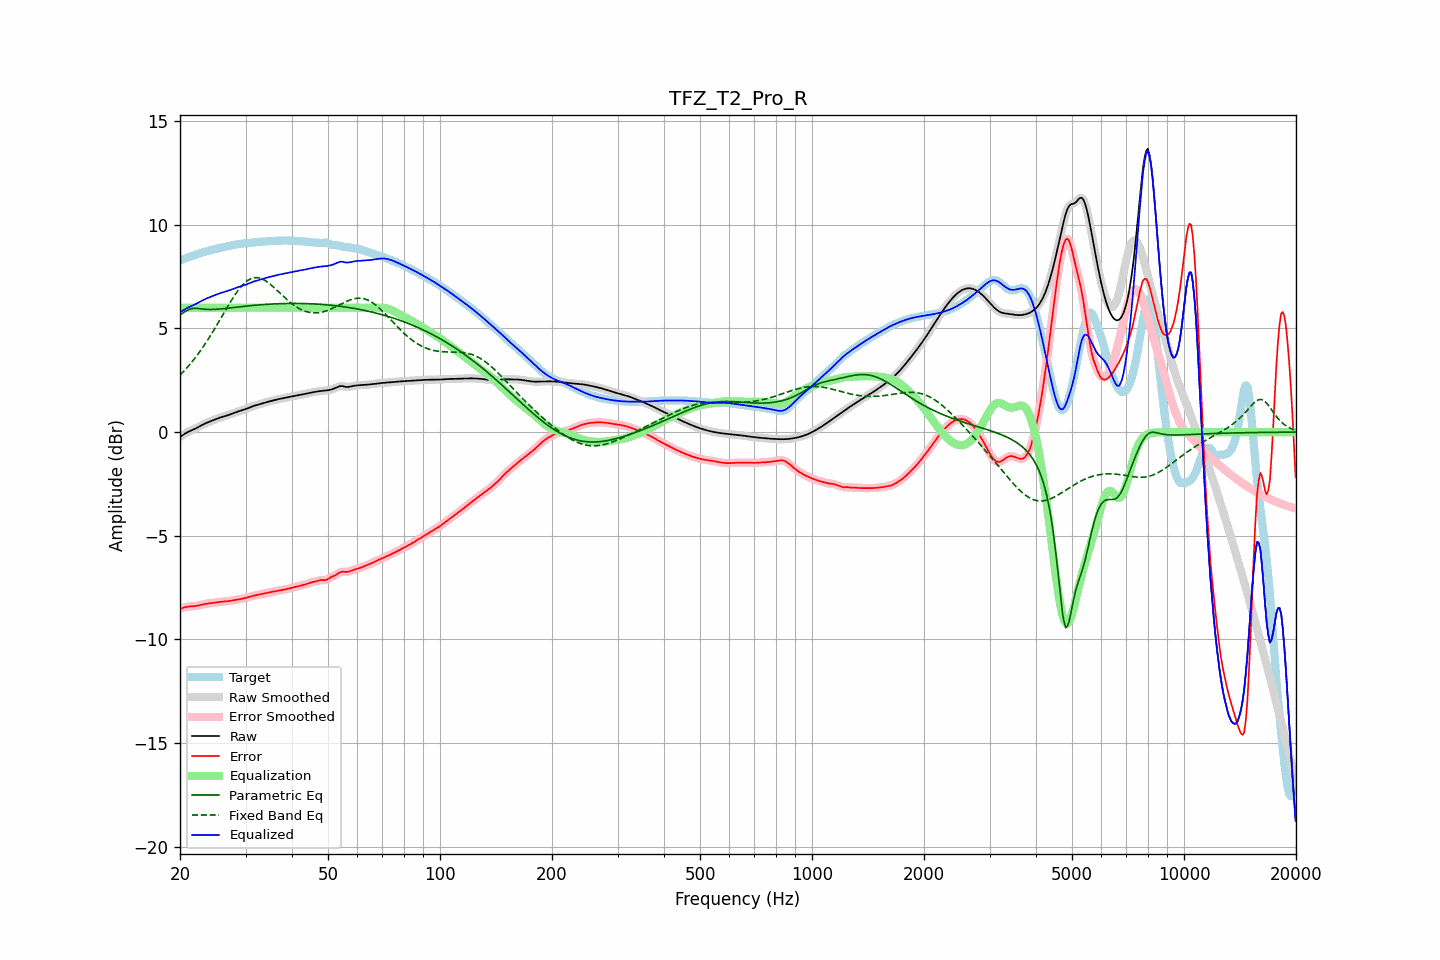

Values plotted in this chart, from the file beside it:
frequency, raw, error, smoothed, error_smoothed, equalization, parametric_eq, fixed_band_eq, equalized_raw, equalized_smoothed, target
20.00, -0.24, -8.53, -0.24, -8.53, 6.00, 5.66, 2.75, 5.76, 5.76, 8.29
20.20, -0.18, -8.50, -0.18, -8.50, 6.00, 5.71, 2.83, 5.82, 5.82, 8.32
20.40, -0.13, -8.47, -0.13, -8.47, 6.00, 5.76, 2.91, 5.87, 5.87, 8.34
20.61, -0.08, -8.45, -0.08, -8.45, 6.00, 5.81, 2.99, 5.92, 5.92, 8.37
20.81, -0.03, -8.43, -0.03, -8.43, 6.00, 5.85, 3.08, 5.97, 5.97, 8.40
21.02, 0.01, -8.42, 0.01, -8.42, 6.00, 5.89, 3.16, 6.01, 6.01, 8.43
21.23, 0.05, -8.41, 0.05, -8.41, 6.00, 5.93, 3.25, 6.05, 6.05, 8.46
21.44, 0.08, -8.40, 0.08, -8.40, 6.00, 5.95, 3.35, 6.08, 6.08, 8.48
21.66, 0.12, -8.40, 0.12, -8.40, 6.00, 5.97, 3.44, 6.12, 6.12, 8.51
21.87, 0.15, -8.39, 0.15, -8.39, 6.00, 5.97, 3.54, 6.15, 6.15, 8.54
22.09, 0.19, -8.38, 0.19, -8.38, 6.00, 5.97, 3.64, 6.19, 6.19, 8.57
22.31, 0.23, -8.37, 0.23, -8.37, 6.00, 5.96, 3.74, 6.23, 6.23, 8.60
22.54, 0.27, -8.35, 0.27, -8.35, 6.00, 5.96, 3.85, 6.27, 6.27, 8.62
22.76, 0.31, -8.33, 0.31, -8.33, 6.00, 5.95, 3.96, 6.31, 6.31, 8.64
22.99, 0.35, -8.31, 0.35, -8.32, 6.00, 5.94, 4.07, 6.35, 6.35, 8.67
23.22, 0.39, -8.30, 0.39, -8.30, 6.00, 5.93, 4.18, 6.39, 6.39, 8.69
23.45, 0.43, -8.28, 0.43, -8.28, 6.00, 5.92, 4.30, 6.43, 6.43, 8.71
23.69, 0.46, -8.27, 0.46, -8.27, 6.00, 5.92, 4.42, 6.46, 6.46, 8.73
23.92, 0.49, -8.26, 0.49, -8.26, 6.00, 5.91, 4.54, 6.49, 6.49, 8.75
24.16, 0.53, -8.25, 0.53, -8.25, 6.00, 5.91, 4.66, 6.53, 6.53, 8.77
24.40, 0.56, -8.24, 0.56, -8.24, 6.00, 5.92, 4.79, 6.56, 6.56, 8.79
24.65, 0.59, -8.23, 0.59, -8.23, 6.00, 5.92, 4.91, 6.59, 6.59, 8.81
24.89, 0.62, -8.22, 0.62, -8.22, 6.00, 5.92, 5.04, 6.62, 6.62, 8.83
25.14, 0.65, -8.21, 0.65, -8.21, 6.00, 5.93, 5.17, 6.65, 6.65, 8.85
25.39, 0.68, -8.19, 0.68, -8.19, 6.00, 5.93, 5.31, 6.68, 6.68, 8.87
25.65, 0.70, -8.19, 0.70, -8.19, 6.00, 5.94, 5.44, 6.70, 6.70, 8.89
25.91, 0.73, -8.18, 0.73, -8.18, 6.00, 5.95, 5.57, 6.73, 6.73, 8.91
26.16, 0.75, -8.17, 0.75, -8.17, 6.00, 5.96, 5.71, 6.75, 6.75, 8.92
26.43, 0.77, -8.17, 0.77, -8.17, 6.00, 5.96, 5.84, 6.77, 6.77, 8.94
26.69, 0.80, -8.16, 0.80, -8.16, 6.00, 5.97, 5.97, 6.80, 6.80, 8.96
26.96, 0.82, -8.15, 0.82, -8.15, 6.00, 5.98, 6.10, 6.82, 6.82, 8.97
27.23, 0.85, -8.14, 0.85, -8.14, 6.00, 5.99, 6.23, 6.85, 6.85, 8.99
27.50, 0.88, -8.13, 0.88, -8.13, 6.00, 6.00, 6.36, 6.88, 6.88, 9.01
27.77, 0.91, -8.11, 0.91, -8.11, 6.00, 6.01, 6.48, 6.91, 6.91, 9.02
28.05, 0.94, -8.10, 0.94, -8.10, 6.00, 6.02, 6.60, 6.94, 6.94, 9.04
28.33, 0.97, -8.09, 0.97, -8.09, 6.00, 6.03, 6.71, 6.97, 6.97, 9.05
28.62, 0.99, -8.07, 0.99, -8.07, 6.00, 6.04, 6.82, 6.99, 6.99, 9.06
28.90, 1.02, -8.06, 1.02, -8.06, 6.00, 6.04, 6.92, 7.02, 7.02, 9.07
29.19, 1.04, -8.04, 1.04, -8.04, 6.00, 6.05, 7.02, 7.04, 7.04, 9.08
29.48, 1.06, -8.03, 1.06, -8.03, 6.00, 6.06, 7.10, 7.06, 7.06, 9.09
29.78, 1.09, -8.01, 1.09, -8.01, 6.00, 6.07, 7.18, 7.09, 7.09, 9.10
30.08, 1.12, -7.99, 1.12, -7.99, 6.00, 6.08, 7.25, 7.12, 7.12, 9.11
30.38, 1.15, -7.97, 1.15, -7.97, 6.00, 6.09, 7.31, 7.15, 7.15, 9.12
30.68, 1.18, -7.95, 1.18, -7.95, 6.00, 6.09, 7.36, 7.18, 7.18, 9.13
30.99, 1.21, -7.93, 1.21, -7.93, 6.00, 6.10, 7.40, 7.21, 7.21, 9.14
31.30, 1.24, -7.90, 1.24, -7.90, 6.00, 6.11, 7.43, 7.24, 7.24, 9.15
31.61, 1.27, -7.89, 1.27, -7.89, 6.00, 6.12, 7.45, 7.27, 7.27, 9.15
31.93, 1.29, -7.87, 1.29, -7.87, 6.00, 6.12, 7.45, 7.29, 7.29, 9.16
32.24, 1.31, -7.86, 1.31, -7.86, 6.00, 6.13, 7.45, 7.31, 7.31, 9.17
32.57, 1.33, -7.84, 1.33, -7.84, 6.00, 6.14, 7.44, 7.33, 7.33, 9.18
32.89, 1.36, -7.83, 1.36, -7.83, 6.00, 6.14, 7.42, 7.36, 7.36, 9.18
33.22, 1.38, -7.81, 1.38, -7.81, 6.00, 6.15, 7.39, 7.38, 7.38, 9.19
33.55, 1.40, -7.79, 1.40, -7.79, 6.00, 6.15, 7.36, 7.40, 7.40, 9.19
33.89, 1.43, -7.77, 1.43, -7.77, 6.00, 6.16, 7.31, 7.43, 7.43, 9.20
34.23, 1.45, -7.75, 1.45, -7.76, 6.00, 6.17, 7.26, 7.45, 7.45, 9.20
34.57, 1.47, -7.74, 1.47, -7.74, 6.00, 6.17, 7.20, 7.47, 7.47, 9.21
34.92, 1.49, -7.72, 1.49, -7.72, 6.00, 6.18, 7.14, 7.49, 7.49, 9.21
35.27, 1.51, -7.71, 1.51, -7.71, 6.00, 6.18, 7.08, 7.51, 7.51, 9.22
35.62, 1.53, -7.69, 1.53, -7.69, 6.00, 6.18, 7.01, 7.53, 7.53, 9.22
35.97, 1.55, -7.68, 1.55, -7.68, 6.00, 6.19, 6.94, 7.55, 7.55, 9.23
... 635 more rows
